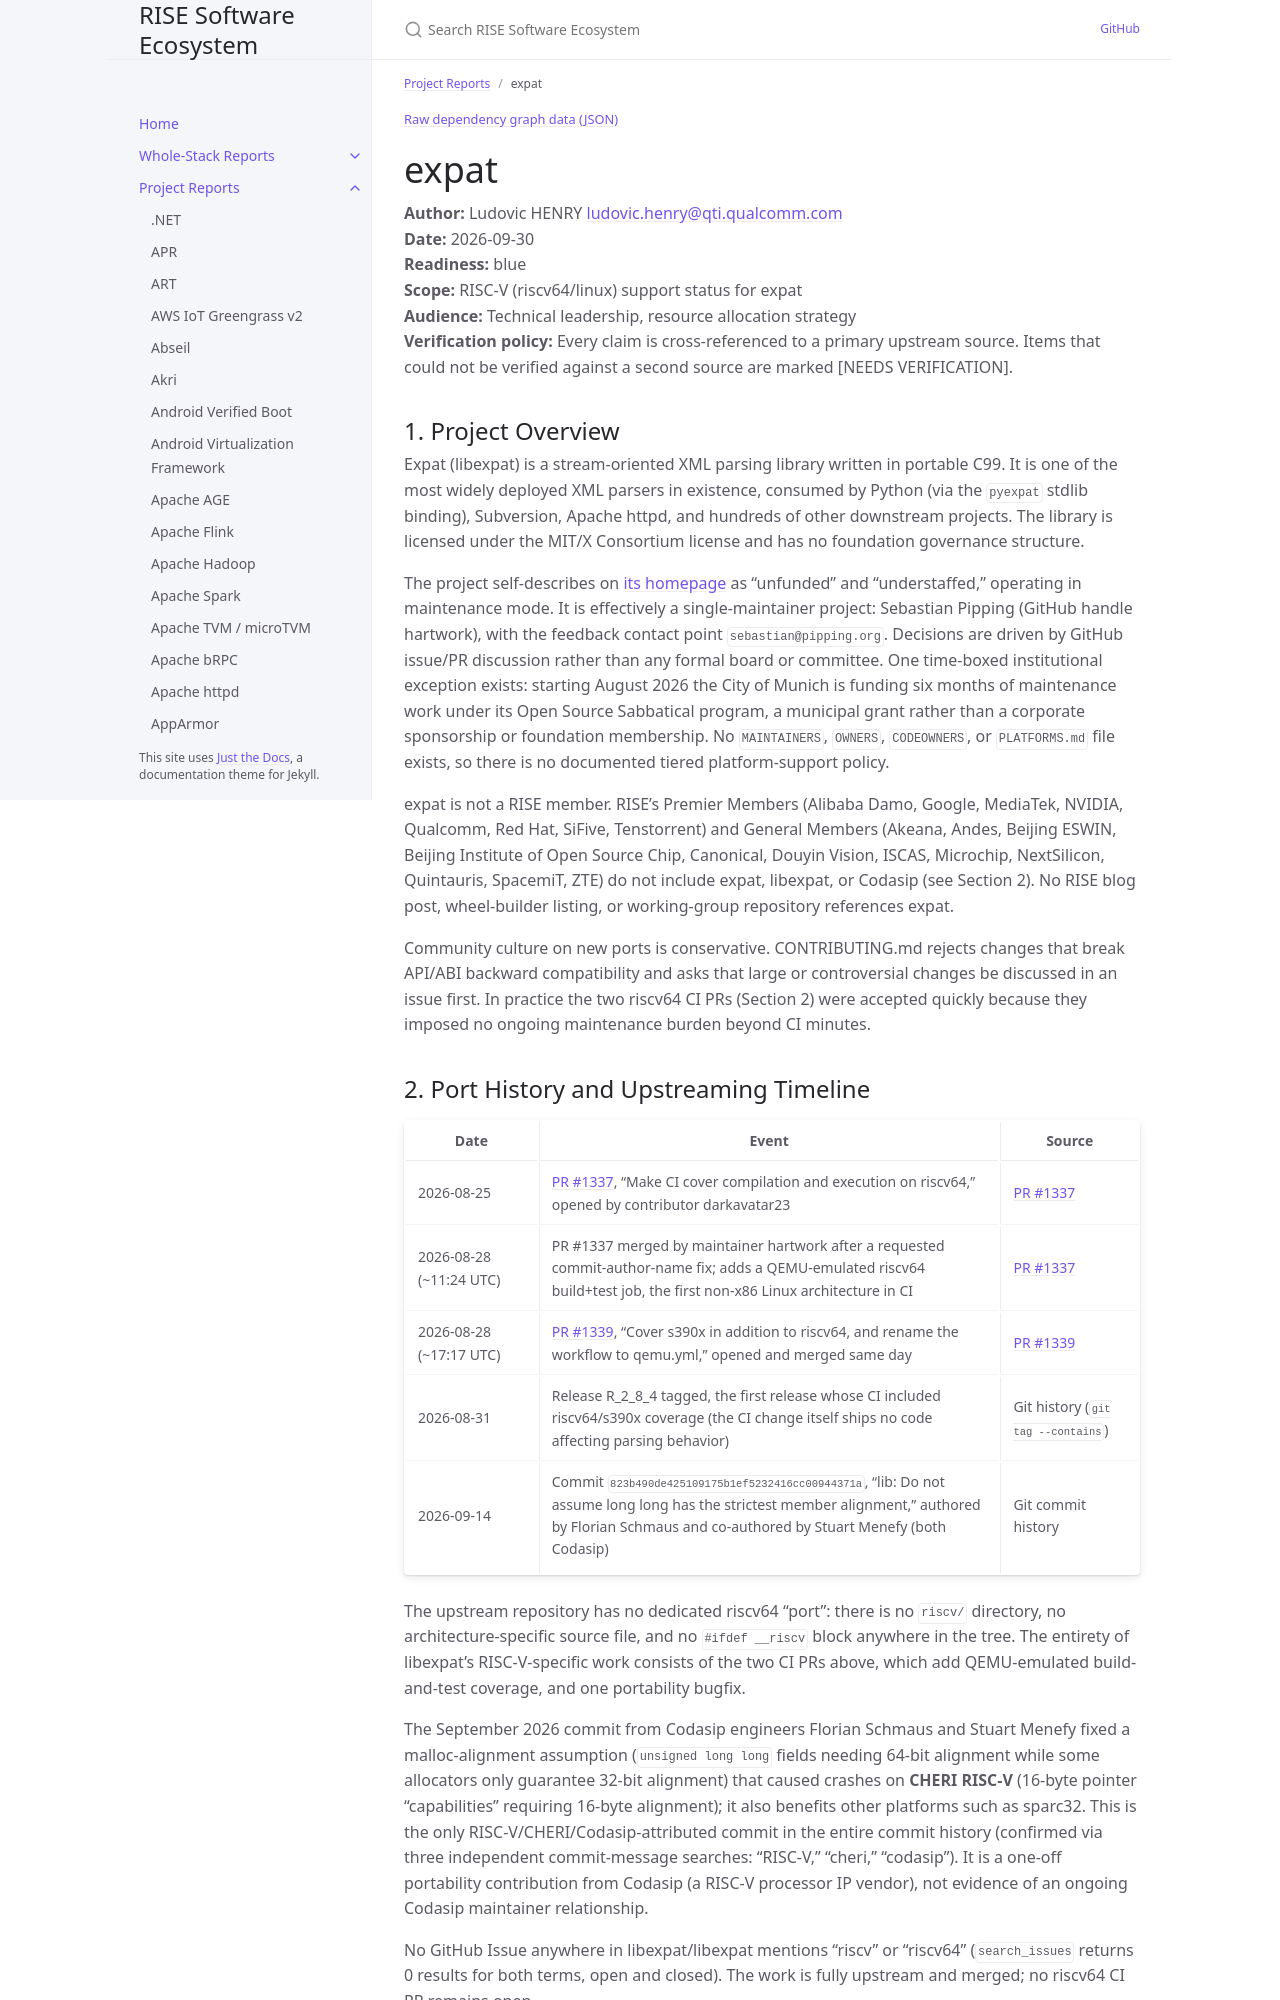

repository: riseproject-dev/sw-ecosystem · page: pr-preview/pr-9/project-reports/expat.html · generator: jekyll

---
title: expat
parent: Project Reports
color: blue
dependencies:
  - name: CMake
    relation: build-dependency
    criticality: critical
  - name: GCC
    relation: build-dependency
    criticality: critical
  - name: LLVM
    relation: build-dependency
    criticality: optional
  - name: glibc
    relation: runtime-dependency
    criticality: critical
  - name: autoconf
    relation: build-dependency
    criticality: optional
  - name: automake
    relation: build-dependency
    criticality: optional
  - name: QEMU
    relation: test-dependency
    criticality: optional
---

{% include dependency-graph.html slug="dependencies" subset="expat" %}

# expat

**Author:** Ludovic HENRY <ludovic.henry@qti.qualcomm.com><br/>
**Date:** 2026-09-30<br/>
**Readiness:** blue<br/>
**Scope:** RISC-V (riscv64/linux) support status for expat<br/>
**Audience:** Technical leadership, resource allocation strategy<br/>
**Verification policy:** Every claim is cross-referenced to a primary upstream source. Items that could not be verified against a second source are marked [NEEDS VERIFICATION].<br/>

## 1. Project Overview

Expat (libexpat) is a stream-oriented XML parsing library written in portable C99. It is one of the most widely deployed XML parsers in existence, consumed by Python (via the `pyexpat` stdlib binding), Subversion, Apache httpd, and hundreds of other downstream projects. The library is licensed under the MIT/X Consortium license and has no foundation governance structure.

The project self-describes on [its homepage](https://libexpat.github.io/) as "unfunded" and "understaffed," operating in maintenance mode. It is effectively a single-maintainer project: Sebastian Pipping (GitHub handle hartwork), with the feedback contact point `sebastian@pipping.org`. Decisions are driven by GitHub issue/PR discussion rather than any formal board or committee. One time-boxed institutional exception exists: starting August 2026 the City of Munich is funding six months of maintenance work under its Open Source Sabbatical program, a municipal grant rather than a corporate sponsorship or foundation membership. No `MAINTAINERS`, `OWNERS`, `CODEOWNERS`, or `PLATFORMS.md` file exists, so there is no documented tiered platform-support policy.

expat is not a RISE member. RISE's Premier Members (Alibaba Damo, Google, MediaTek, NVIDIA, Qualcomm, Red Hat, SiFive, Tenstorrent) and General Members (Akeana, Andes, Beijing ESWIN, Beijing Institute of Open Source Chip, Canonical, Douyin Vision, ISCAS, Microchip, NextSilicon, Quintauris, SpacemiT, ZTE) do not include expat, libexpat, or Codasip (see Section 2). No RISE blog post, wheel-builder listing, or working-group repository references expat.

Community culture on new ports is conservative. CONTRIBUTING.md rejects changes that break API/ABI backward compatibility and asks that large or controversial changes be discussed in an issue first. In practice the two riscv64 CI PRs (Section 2) were accepted quickly because they imposed no ongoing maintenance burden beyond CI minutes.
